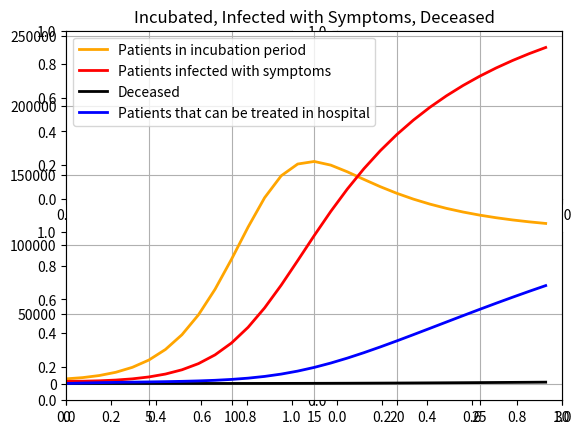

Write the Python code that produced this figure.
# -*- coding: utf-8 -*-
"""
Created on Wed Apr 15 22:56:24 2020

@author: dujing1107
"""
import numpy as np
import matplotlib.pyplot as plt

# iteration period
T = 30
#Population 
N0 = 127749000

N = np.zeros(T) # total number
S = np.zeros(T) # Susceptible people
E = np.zeros(T) # Infected people but in incubation period
Eq = np.zeros(T) # Isolated and infected people in incubation period
Sq = np.zeros(T) # Isolated and susceptible people and isolated
I = np.zeros(T) # Infected people with symptons  
R = np.zeros(T) # recovered people
H = np.zeros(T) # Isolated and infected people with symptons  
D = np.zeros(T) # died



c = 2 #The contact rate
v = 1/14  #The rate of releasing form being isolated
iso = 0.000001 #The isolation rate of people who didn't have infection symptons
iso_i = 0.037 #The isolation rate of people who already have infection symptons
b = 0.00000000205 #The infection rate of COVID-19
r = 0.014  #The cure rate of people who are not isolated
iso_r = 0.07 #The cure rate of people who were isolated already
d = 0.00027 #The death rate
s = 1/7 #The possibility of people geting infection symptoms during incubation period who haven't been isolated
iso_s = 0.13 #The possibility of people geting infection symptoms during incubation period who haven been isolated

N[0] = N0
E[0] = 1290
S[0] = N[0] - E[0] - I[0] - R[0] - D[0] - Sq[0] -Eq[0]
I[0] = 1594
Eq[0] = 2107
Sq[0] = 29895
H[0] = 60
R[0] = 456
D[0] = 57

t = np.arange(0, T)
for i in range(1,T):
    dS = v*Sq[i-1] - (I[i-1]+E[i-1])*S[i-1]*c*(iso*(1-b) + b)
    S[i] = S[i-1] + dS
    dE = b*(I[i-1]+E[i-1])*S[i-1]*(1-iso)*c -E[i-1]*s - r*E[i-1]
    E[i] = E[i-1] + dE
    dI = E[i-1]*s - I[i-1]*iso_i - I[i-1]*r - I[i-1]*d
    I[i] = I[i-1] + dI
    dR = I[i-1]*r + r*E[i-1] + H[i-1]*iso_r + Eq[i-1]*iso_r
    R[i] = R[i-1] + dR 
    dSq = (I[i-1]+E[i-1])*S[i-1]*c*iso*(1-b) - v*Sq[i-1]
    Sq[i] = Sq[i-1] + dSq
    dEq = (I[i-1]+E[i-1])*b*c*iso*S[i-1] - Eq[i-1]*iso_s - Eq[i-1]*iso_r
    Eq[i] = Eq[i-1] + dEq
    dH = Eq[i-1]*iso_s + I[i-1]*iso_i - H[i-1]*d - H[i-1]*iso_r
    H[i] = H[i-1] + dH
    dD = H[i-1]*d + I[i-1]*d
    D[i] = D[i-1] + dD
    N[i] = S[i] + E[i] + I[i] + R[i] + D[i] + Eq[i] + Sq[i]

    

#plot 

fig, axs = plt.subplots(2, 2)
grid = plt.GridSpec(2, 2)
ax1 = plt.subplot(grid[:])

ax1.plot(t, E+Eq, color = 'orange', linewidth = 2, label = 'Patients in incubation period')
ax1.plot(t, I, color = 'red', linewidth = 2, label = 'Patients infected with symptoms')
ax1.plot(t, D, color = 'black', linewidth = 2, label = 'Deceased')
ax1.plot(t, H, color = 'blue', linewidth = 2, label = 'Patients that can be treated in hospital')
ax1.set_xlim([0, 30])
ax1.grid()
ax1.set_title('Incubated, Infected with Symptoms, Deceased')
ax1.legend(loc='upper left', fontsize=10)                    










